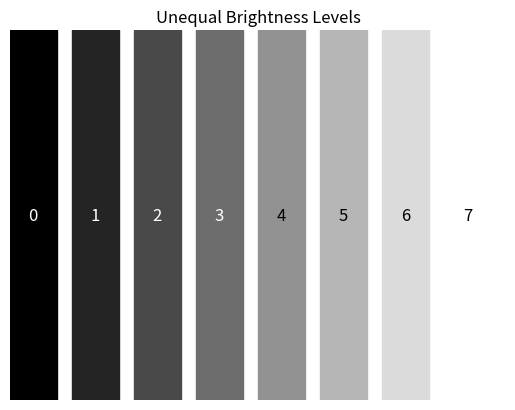

Write the Python code that produced this figure.
import matplotlib.pyplot as plt
import numpy as np

plt.figure()
plt.title('Unequal Brightness Levels')
plt.axis('off')

for I in range(8):
    BRIGHTNESS = I / 7
    plt.fill([I*2, I*2+1.5, I*2+1.5, I*2], [0, 0, 5, 5], color=[BRIGHTNESS, BRIGHTNESS, BRIGHTNESS])
    plt.text(I*2+0.75, 2.5, f'{I}', ha='center', va='center', fontsize=12, color='white' if I < 4 else 'black')

plt.xlim(0, 16)
plt.ylim(0, 5)
plt.show()
